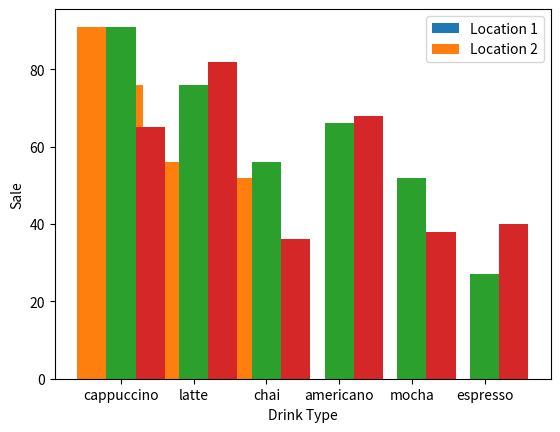
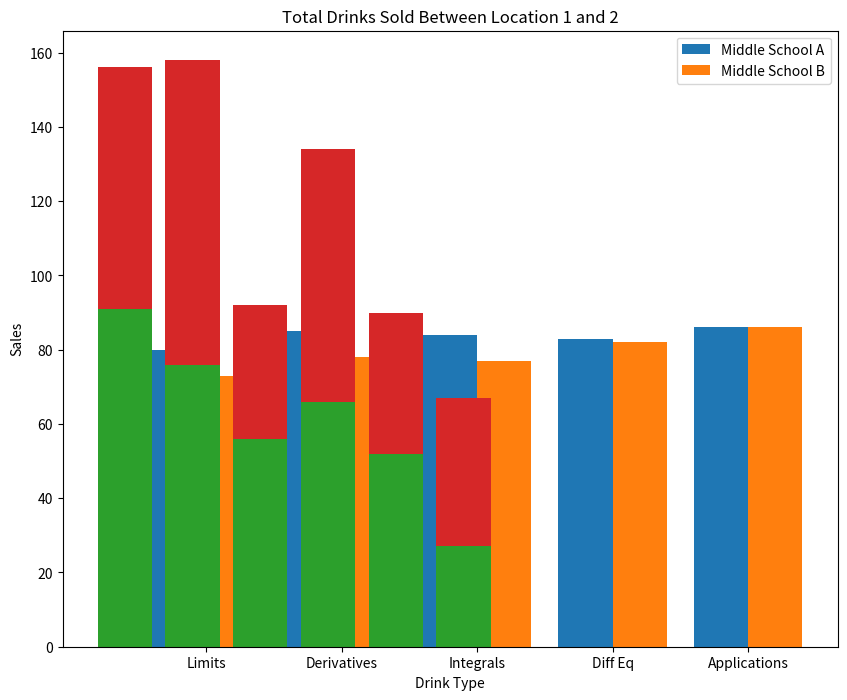

Reproduce these figures in Python, in order. (Note: this script raises an exception after producing the figures.)
# Simple Bar Chart

# The plt.bar function allows you to create simple bar charts to compare multiple categories of data.

# You call plt.bar with two arguments:

# the x-values — a list of x-positions for each bar
# the y-values — a list of heights for each bar

from matplotlib import pyplot as plt

drinks = ["cappuccino", "latte", "chai", "americano", "mocha", "espresso"]
sales =  [91, 76, 56, 66, 52, 27]
x_values = range(len(drinks))

plt.bar(x_values, sales)
plt.show()
        

# Simple Bar Chart II

# By creating an aexs object we can customise the tick marks to be more meaningful than the range of numbers set as the x_values. 
# 1 - Create an axes object
  # ax = plt.subplot()

# 2 - Set the x-tick positions using a list of numbers
  # ax.set_xticks([0, 1, 2, 3, 4, 5, 6, 7, 8])

# 3 - Set the x-tick labels using a list of strings
  # ax.set_xticklabels(['Mercury', 'Venus', 'Earth', 'Mars', 'Jupiter', 'Saturn', 'Uranus', 'Neptune', 'Pluto'])

# 4 - If your labels are particularly long, you can use the rotation keyword to rotate your labels by a specified number of degrees:
  # ax.set_xticklabels(['Mercury', 'Venus', 'Earth', 'Mars', 'Jupiter', 'Saturn', 'Uranus', 'Neptune', 'Pluto'],
  # rotation=30)


from matplotlib import pyplot as plt

drinks = ["cappuccino", "latte", "chai", "americano", "mocha", "espresso"]
sales =  [91, 76, 56, 66, 52, 27]
x_values = range(len(drinks))
plt.bar(x_values, sales)
plt.xlabel('Drink Type')
plt.ylabel('Sales')

ax = plt.subplot()
ax.set_xticks(x_values)
ax.set_xticklabels(drinks)


plt.show()

# Side-By-Side Bars

# In order to create a side-by-side bar chart you will need 2 sets of data with the same tpe of axis values. This is useful to compare things suchs as:
  # the populations of two countries over time
  # prices for different foods at two different restaurants
  # enrollments in different classes for males and females
# As the x-axis need to be offset to show the 2 sets of data side by side we can can assign a few things to variables then use a for loop to create lists which will act as the x-axis for each dataset. 
  
# # blue bars
# n = 1  # This is our first dataset (out of 2)
# t = 2 # Number of datasets
# d = 7 # Number of sets of bars
# w = 0.8 # Width of each bar
# x_values1 = [t*element + w*n for element in range(d)]  

# # orange bars
# n = 2  # This is our second dataset (out of 2)
# t = 2 # Number of datasets
# d = 7 # Number of sets of bars
# w = 0.8 # Width of each bar
# x_values2 = [t*element + w*n for element in range(d)]


from matplotlib import pyplot as plt

drinks = ["cappuccino", "latte", "chai", "americano", "mocha", "espresso"]
sales1 =  [91, 76, 56, 66, 52, 27]
sales2 = [65, 82, 36, 68, 38, 40]

n = 1           # This is our first dataset (out of 2)
t = 2           # Number of datasets
d = len(drinks) # Number of sets of bars
w = 0.8         # Width of each bar
store1_x = [t*element + w*n for element in range(d)]

# creating x values for the second dataset
n = 2           # This is our second dataset (out of 2)
t = 2           # Number of datasets
d = len(drinks) # Number of sets of bars
w = 0.8         # Width of each bar
store2_x = [t*element + w*n for element in range(d)]

# plotting the 2 datasets on a bar chart  
plt.bar(store1_x, sales1)
plt.bar(store2_x, sales2)

# setting the axes tick marks to that of dataset 1 and labelling them using the drinks variable
ax = plt.subplot()
ax.set_xticks(store1_x)
ax.set_xticklabels(drinks)

# labelling the axes
plt.xlabel('Drink Type')
plt.ylabel('Sale')

# creating a legend
plt.legend(['Location 1','Location 2'])

# displaying the bar chart 
plt.show()





# Side By Side Bars challenge

# 1. Using create_x, make the lists school_a_x and school_b_x which will determine where to put the bars for Middle School A and Middle School B along the x-axis.

# 2. Create a figure of width 10 and height 8.

# 3. Create a set of axes and save them to ax.

# 4. Plot a set of bars representing middle_school_a and a set representing middle_school_b next to each other on the same graph.

# 5. Create a new list of x-values called middle_x, which are the values in the middle of school_a_x and school_b_x. This is where we will place the x-ticks. Look at the final graph to see this placement.

# 6. Set the x-ticks to be the middle_x list.

# 7. Set the x-tick labels to be the list unit_topics.

# 8. Create a legend, as shown in the final graph, that labels the first set of bars Middle School A and the second set of bars Middle School B.

# 9. Create a title (“Test Averages on Different Units”), x-axis label (“Unit”), and y-axis label (“Test Average”).

# 10. Save your figure to a file called my_side_by_side.png.


from matplotlib import pyplot as plt

unit_topics = ['Limits', 'Derivatives', 'Integrals', 'Diff Eq', 'Applications']
middle_school_a = [80, 85, 84, 83, 86]
middle_school_b = [73, 78, 77, 82, 86]

def create_x(t, w, n, d):
    return [t*x + w*n for x in range(d)]
school_a_x = [0.8, 2.8, 4.8, 6.8, 8.8]
school_b_x = [1.6, 3.6, 5.6, 7.6, 9.6]
# Make your chart here

# 1 - Creating the xvalues for each dataset
n = 1                # Dataset number
t = 2                # total datasets
d = len(unit_topics) # number of bars
w = 0.8              # width of bars
school_a_x = create_x(t,w,n,d)

n = 2                # Dataset number
t = 2                # total datasets
d = len(unit_topics) # number of bars
w = 0.8              # width of bars
school_b_x = create_x(t,w,n,d)

# 2 - setting figure size 
plt.figure(figsize=(10,8))

# 3 - Creating a sets of axes 
ax = plt.subplot()

# 4  - Plot the 2 sets of data onto the chart
plt.bar(school_a_x, middle_school_a)
plt.bar(school_b_x, middle_school_b)

# 5 - Creating a list of the values inbetween school_a_x and school_b_x
middle_x = [ (a + b) / 2.0 for a, b in zip(school_a_x, school_b_x)]

# 6 - Set the x-ticks to be middle_x
ax.set_xticks(middle_x)
# 7 - Set the x tick labels to be unit_topics
ax.set_xticklabels(unit_topics)

# 8 - Create a legend
plt.legend(['Middle School A','Middle School B'])

# 9 - Add a title and axis labels
plt.title('Test Averages on Different Units')
plt.xlabel('Unit')
plt.ylabel('Test Average')

# 10 - save the figure
plt.savefig('my_side_by_side.png')

plt.show()

# Stacked Bars

# If we want to compare two sets of data while preserving knowledge of the total between them, we can also stack the bars instead of putting them side by side.

# We create the first set of bars as normal, but for the second plt.bar() we add bottom = 'dataset_1' this way the second dataset starts when the first dataset finishes. 

# E.g.
# dataset 1:  
# video_game_hours = [1, 2, 2, 1, 2]
# plt.bar(range(len(video_game_hours)), video_game_hours) 

# dataset 2:
# book_hours = [2, 3, 4, 2, 1]
# plt.bar(range(len(book_hours)), book_hours, bottom=video_game_hours)
  
from matplotlib import pyplot as plt

drinks = ["cappuccino", "latte", "chai", "americano", "mocha", "espresso"]
sales1 =  [91, 76, 56, 66, 52, 27]
sales2 = [65, 82, 36, 68, 38, 40]
# creating x_values based on the range of the length of the drinks variable
x_values = range(len(drinks))

# plotting sales 1 on the bar chart
plt.bar(x_values, sales1)
# plotting sales 2 as stacked bar, using the sales1 as the starting point 
plt.bar(x_values, sales2, bottom = sales1)

# adding title and axis labels
plt.title('Total Drinks Sold Between Location 1 and 2')
plt.xlabel('Drink Type')
plt.ylabel('Sales')

# renaming the tickmarks to the drink names
ax = plt.subplot()
ax.set_xticklabels(drinks)

# adding a legend
plt.legend(['Location 1','Location 2'])

plt.show()

# Stacked bar challenge

from matplotlib import pyplot as plt
import numpy as np

unit_topics = ['Limits', 'Derivatives', 'Integrals', 'Diff Eq', 'Applications']
As = [6, 3, 4, 3, 5]
Bs = [8, 12, 8, 9, 10]
Cs = [13, 12, 15, 13, 14]
Ds = [2, 3, 3, 2, 1]
Fs = [1, 0, 0, 3, 0]

x = range(5)

# 1 - Create the list of bottom figures for the stacked bars
c_bottom = np.add(As, Bs)
d_bottom = np.add(c_bottom, Cs)
f_bottom = np.add(d_bottom, Ds)

# 2 - Create a figure
plt.figure(figsize=(10,8))

# 3 - Plot the different grades as stacked bars
plt.bar(x, As)
plt.bar(x, Bs, bottom = As)
plt.bar(x, Cs, bottom = c_bottom)
plt.bar(x, Ds, bottom = d_bottom)
plt.bar(x, Fs, bottom = f_bottom)

# 4, 5 , 6 - Create a set of axs as 'ax' set the xticks and xticklabels
ax = plt.subplot()
ax.set_xticks(x)
ax.set_xticklabels(unit_topics)

# 7 - Label the axes and title the plot
plt.title('Grade distribution')
plt.xlabel('Unit')
plt.ylabel('Number of Students')

plt.legend(['A', 'B', 'C', 'D', 'F'])

# 8 - Saving as 'my_stacked_bar'
plt.savefig('my_stacked_bar.png')

plt.show()

# Error Bars

# Sometimes you want to show an error range of a datapoint, for example:
  # The average number of students in a 3rd grade classroom is 30, but some classes have as few as 18 and others have as many as 35 students.
  # We measured that the weight of a certain fruit was 35g, but we know that our scale isn’t very precise, so the true weight of the fruit might be as much as 40g or as little as 30g.
  # The average price of a soda is $1.00, but we also want to communicate that the standard deviation is $0.20.

# To acheive this you can specify a y axis error (yerr) after entering the x and y values into a plt.bar() argument, this can be followed by capsize = '#' to determine the size of the lines which cap off the error lines. 
  
# base syntax:
# values = [10, 13, 11, 15, 20]
# yerr = [1, 3, 0.5, 2, 4]
# plt.bar(range(len(values)), values, yerr=yerr, capsize=10)
# plt.show()

from matplotlib import pyplot as plt

drinks = ["cappuccino", "latte", "chai", "americano", "mocha", "espresso"]
ounces_of_milk = [6, 9, 4, 0, 9, 0]
error = [0.6, 0.9, 0.4, 0, 0.9, 0]
x_range = range(len(drinks))

plt.bar(x_range, ounces_of_milk, yerr=error, capsize = 5)

plt.show()

# Bar Chart with Error - Challenge

# 1. First, create a figure of width 10 and height 8.

# 2. Plot the blue bars, which have the heights listed in past_years_averages.

# 3. Add error bars of cap size 5 and heights corresponding to the list error.

# 4. Set the axis to go from -0.5 to 6.5 on the x-axis and 70 to 95 on the y-axis.

# 5. Create an ax object using plt.subplot(). Use ax to set the x-axis ticks to be range(len(years)) and the x-axis labels to be the years list.

# 6. Add the title "Final Exam Averages", x-axis label "Year", and y-axis label "Test average".

# 7. Save your figure to a file called my_bar_chart.png.

from matplotlib import pyplot as plt

past_years_averages = [82, 84, 83, 86, 74, 84, 90]
years = [2000, 2001, 2002, 2003, 2004, 2005, 2006]
error = [1.5, 2.1, 1.2, 3.2, 2.3, 1.7, 2.4]

x_values = range(len(years))

plt.figure(figsize=(10,8))
ax = plt.subplot()
plt.bar(x_values, past_years_averages, yerr=error, capsize=5)
plt.axis([-0.5, 6.5, 70, 95])
ax.set_xticks(x_values)
ax.set_xticklabels(years)
plt.title("Final Exam Averages")
ax.set_xlabel('Year')
ax.set_ylabel('Test Average')
plt.savefig('my_bar_chart.png')

plt.show()

# Fill Between - Line Graph Error Range

# Like adding error lines to a bar chart, you can create a shaded area onto a line graph to show error margin. This can be done with:
  # plt.fill_between(x_values, y_lower, y_upper, alpha=#)
  # It uses the same x_values as the line graph
   # It takes 2 additional lists y_lower then y_upper 
  # The alpha should be a number between 0 and 1 to specify the transparency of the shading. 
  
# y_lower and y_upper can be calculated using list comprehension to make it easier. For example 
  # y_lower = [i - 2 for i in y_values] would minus 2 from each element in your y_values
  # y_upper = [i + 2 for i in y_values] would add 2 from each element in your y_values

from matplotlib import pyplot as plt

months = range(12)
month_names = ["Jan", "Feb", "Mar", "Apr", "May", "Jun", "Jul", "Aug", "Sep", "Oct", "Nov", "Dec"]
revenue = [16000, 14000, 17500, 19500, 21500, 21500, 22000, 23000, 20000, 19500, 18000, 16500]
# setting y_lower to 10 percent less than the revenue value
y_lower = [num * 0.9 for num in revenue]
# setting y_upper to 10 percent higher than revenue value
y_upper = [num * 1.1 for num in revenue]

ax = plt.subplot()
plt.fill_between(months, y_lower, y_upper, alpha=0.2)
plt.plot(months, revenue)
ax.set_xticks(months)
ax.set_xticklabels(month_names)

plt.show()

# Pie Charts

# Example Syntax:
# budget_data = [500, 1000, 750, 300, 100]
# plt.pie(budget_data)
# plt.axis('equal') # this makes the pie a circle rather than squashed as it sets the axes to be equal
# plt.show()


from matplotlib import pyplot as plt
import numpy as np

payment_method_names = ["Card Swipe", "Cash", "Apple Pay", "Other"]
payment_method_freqs = [270, 77, 32, 11]

plt.pie(payment_method_freqs)
plt.axis('equal')
plt.legend(payment_method_names)

plt.show()

# Pie Chart labelling

# you can show the names of each part of a pie chart by adding a legend in the usual way, (plt.legend(value_names)) however you can also make it clearer by assigning the value names next to each slice of the pie chart by passing the labels through the plt.pie(), e.g:
  # plt.pie(budget_data, labels=budget_categories)  

# We can also add the percentage of the total that each slice represents, Matplotlib can add this automatically with the keyword autopct. We pass in string formatting instructions to format the labels how we want. Some common formats are:

#   - '%0.2f' — 2 decimal places, like 4.08
#   - '%0.2f%%' — 2 decimal places, but with a percent sign at the end, like 4.08%. You need two consecutive percent signs because the first one acts as an escape character, so that the second one gets displayed on the chart.
#   - '%d%%' — rounded to the nearest int and with a percent sign at the end, like 4%

# So, a full call to plt.pie might look like:
#   plt.pie(budget_data,
#           labels=budget_categories,
#           autopct='%0.1f%%')



from matplotlib import pyplot as plt

payment_method_names = ["Card Swipe", "Cash", "Apple Pay", "Other"]
payment_method_freqs = [270, 77, 32, 11]

plt.figure(figsize=(8,8))
plt.pie(payment_method_freqs, labels=payment_method_names, autopct='%0.1f%%')
plt.axis('equal')
plt.legend(payment_method_names)

plt.show()

# Labeled Pie Chart - Challenge

# 1. Create a figure of width 10 and height 8.

# 2. Plot the num_hardest_reported list as a pie chart.

# 3. Set the axes to be 'equal'.

# 4. Label the slices with the unit_topics list and put a percentage label on each slice, rounded to the nearest int.

# 5. Add the title "Hardest Topics".

# 6. Save your figure to a file called my_pie_chart.png.

from matplotlib import pyplot as plt

unit_topics = ['Limits', 'Derivatives', 'Integrals', 'Diff Eq', 'Applications']
num_hardest_reported = [1, 3, 10, 15, 1]

# 1. 
plt.figure(figsize=(10, 8))

# 2, 4
plt.pie(num_hardest_reported,
       labels=unit_topics,
       autopct = '%d%%')
# 3
plt.axis('equal')

# 5
plt.title('Hardest Topics')

# 6
plt.savefig('my_pie_chart.png')

plt.show()


# Histogram

# To create a histogram simply use plt.hist(my_list) with a list as the only argument, this will split the data into 10 bins automatically and display the whole range. 

# If you want more than 10 bins you can specify this like so:
#   - plt.hist(my_list, bins=40)
  
# And if you wanted to look at a specific range and more than 10 bins you can do so like this:
#   - plt.hist(dataset, range=(66,69), bins=40)

from matplotlib import pyplot as plt
from script import sales_times

#create the histogram here
plt.hist(sales_times, bins=20)

plt.show()

# Multiple Histograms

# You can show multiple histograms on the same plot, adding the keyword 'alpha=#' allows you to set a transparancy level using a number between 0 and 1

# If you wanted to show these as lines rather than filled bars you can add the keyword/value histtype='step'

# If the 2 datasets have 2 different size values you can add 'density=True' (used to be: normed=True)

from matplotlib import pyplot as plt
from script import sales_times1
from script import sales_times2

plt.hist(sales_times1, bins=20, alpha=0.4, density=True)
plt.hist(sales_times2, bins=20, alpha=0.4, density=True)

plt.show()

print(sales_times1)

# Two Histograms on a Plot - Challenge

# 1. Create a figure of width 10 and height 8.

# 2. Make a histogram of the exam_scores1, normalized, with 12 bins.

# 3. Make a histogram of the exam_scores2, normalized, with 12 bins.

# 4. Add histtype = 'step' to each plt.hist call, in order to make these histograms more visible. We can also make the lines thicker by setting the linewidth inside the calls to plt.hist. Let’s set the linewidth to be 2 for both histograms.

# 5. Create a legend showing that the first set of data is "1st Yr Teaching" and the second set of data is "2nd Yr Teaching".

# 6. Add the title, x-axis label, and y-axis label that you see on the final graph.

# 7. Save your figure to a file called my_histogram.png.

from matplotlib import pyplot as plt

exam_scores1 = [62.58, 67.63, 81.37, 52.53, 62.98, 72.15, 59.05, 73.85, 97.24, 76.81, 89.34, 74.44, 68.52, 85.13, 90.75, 70.29, 75.62, 85.38, 77.82, 98.31, 79.08, 61.72, 71.33, 80.77, 80.31, 78.16, 61.15, 64.99, 72.67, 78.94]

exam_scores2 = [72.38, 71.28, 79.24, 83.86, 84.42, 79.38, 75.51, 76.63, 81.48,78.81,79.23,74.38,79.27,81.07,75.42,90.35,82.93,86.74,81.33,95.1,86.57,83.66,85.58,81.87,92.14,72.15,91.64,74.21,89.04,76.54,81.9,96.5,80.05,74.77,72.26,73.23,92.6,66.22,70.09,77.2]

# Make your plot here
# 1
plt.figure(figsize=(10,8))

# 2, 3, 4
plt.hist(exam_scores1, bins=12, density=True, histtype = 'step', linewidth = 2)
plt.hist(exam_scores2, bins=12, density=True, histtype = 'step', linewidth = 2)

# 5
plt.legend(['1st Yr Teaching','2nd Yr Teaching'])

# 6
plt.title('Final Exam Score Distribution')
plt.xlabel('Percentage')
plt.ylabel('Frequency')

# 7
plt.savefig('my_histogram.png')

plt.show()
